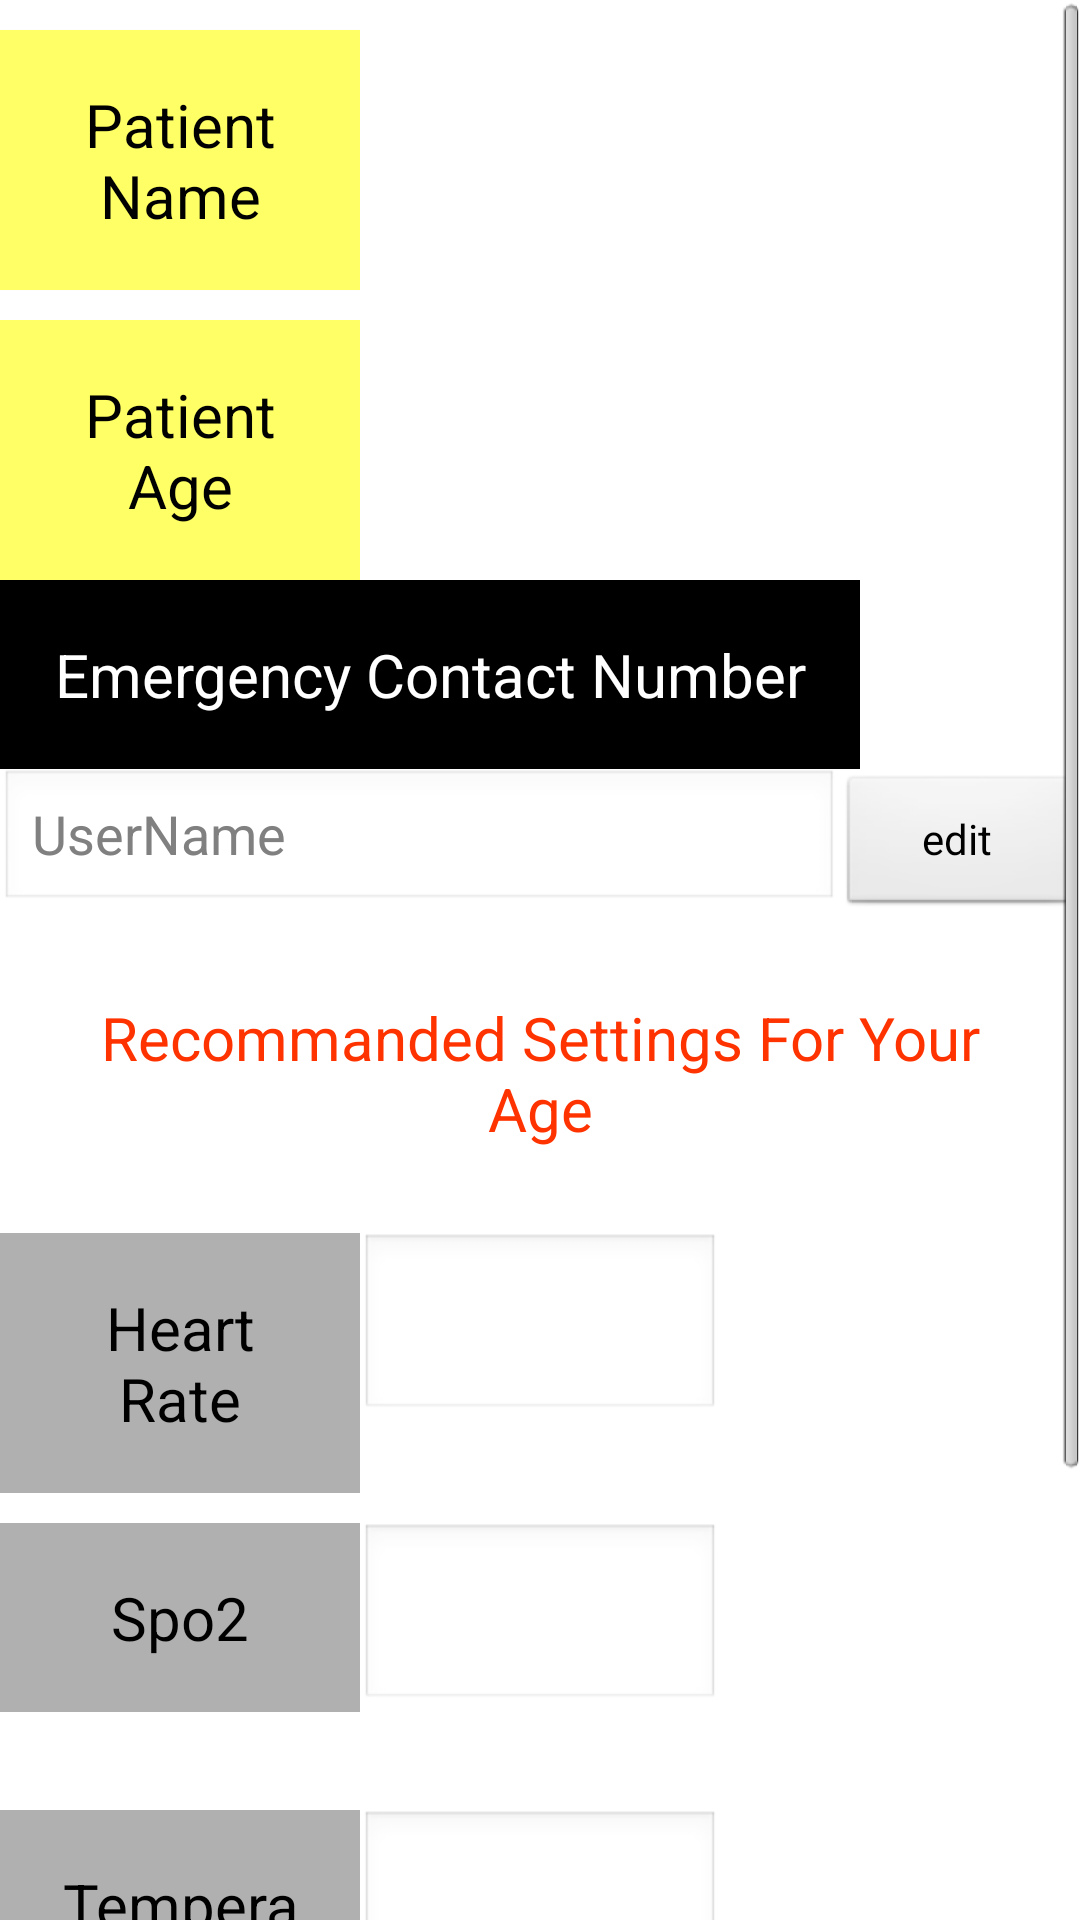

Android layout source for this screen:
<!-- AndroidManifest.xml: application theme AppTheme -->
<!-- res/layout/settings.xml -->
<LinearLayout xmlns:android="http://schemas.android.com/apk/res/android"
    android:layout_width="fill_parent"
    android:layout_height="fill_parent"
    android:background="@drawable/back" >
    <ScrollView 
        android:layout_width="fill_parent"
        android:layout_height="fill_parent">
        <LinearLayout
            android:orientation="vertical"
            android:layout_width="fill_parent"
       		android:layout_height="fill_parent"> 
       <TableRow
          android:layout_height="wrap_content"
          android:layout_width="fill_parent"
          android:gravity="center_horizontal"
          android:layout_marginTop="10dip">

          <TextView
              android:text="@string/patname"
              android:layout_weight="2"
              android:background="#FFFF66"
              android:textColor="#000000"
              android:textSize="20dip"
              android:padding="18dip"
              android:gravity="center"/>
   
          <TextView
			android:id="@+id/patname"
			android:padding="18dip" 
			android:gravity="center"
			android:layout_weight="1"
			android:ems="10"
			android:textColor="#ffffff"
            android:textSize="20dip"/>   		 
      </TableRow>
      <TableRow
          android:layout_height="wrap_content"
          android:layout_width="fill_parent"
          android:gravity="center_horizontal"
          android:layout_marginTop="10dip">

          <TextView
              android:text="@string/patage"
              android:layout_weight="2"
              android:background="#FFFF66"
              android:textColor="#000000"
              android:textSize="20dip"
              android:padding="18dip"
              android:gravity="center"/>
   
          <TextView
			android:id="@+id/patage"
			android:padding="18dip" 
			android:gravity="center"
			android:layout_weight="1"
			android:ems="10"
			android:textColor="#ffffff"
            android:textSize="20dip"/>   		 
      </TableRow>
            <TextView
                android:text="Emergency Contact Number"
                android:layout_width="wrap_content"
                android:layout_height="wrap_content"
                android:background="#000000"
                android:textColor="#ffffff"
                android:textSize="20dip"
                android:padding="18dip"
                android:gravity="center"/>
        <LinearLayout
            android:id="@+id/text_input_layout"
            android:layout_width="match_parent"
            android:layout_height="wrap_content">
            <EditText
                android:id="@+id/ephonenumber"
                android:layout_weight="1"
                android:enabled="false"
                android:textColor="#ffffff"
                android:layout_width="wrap_content"
                android:layout_height="wrap_content"
                android:hint="UserName"/>
            <Button
                android:layout_weight="0.2"
                android:text="edit"
                android:onClick="editsavefunction"
                android:layout_width="wrap_content"
                android:layout_height="wrap_content"
                android:id="@+id/editsaves"/>
        </LinearLayout>
       <TableRow
          android:layout_height="wrap_content"
          android:layout_width="fill_parent"
          android:gravity="center_horizontal"
          android:layout_marginTop="10dip">

          <TextView
              android:text="@string/heading"
              android:layout_weight="2"
              android:textColor="#FF3300"
              android:textSize="20dip"
              android:padding="18dip"
              android:gravity="center"/>
   
         
      </TableRow>
      <TableRow
          android:layout_height="wrap_content"
          android:layout_width="fill_parent"
          android:gravity="center_horizontal"
          android:layout_marginTop="10dip">

          <TextView
              android:id="@+id/TextView1" 
              android:text="@string/heartrate"
              android:layout_weight="1"
              android:background="#b0b0b0"
              android:textColor="#000000"
              android:textSize="20dip"
              android:padding="18dip"
              android:gravity="center"/>
   
          <EditText
			android:id="@+id/heartrate"
			android:padding="18dip" 
			android:gravity="right"
			android:layout_weight="1"
			android:ems="10"
			android:textColor="#ffffff"
            android:textSize="20dip"
			android:inputType="number"/>  
		<TextView
		      android:textSize="15dp"
              android:text="@string/meas_freq_in_min"
              android:layout_weight="1"
              android:textColor="#ffffff"
              android:padding="15dip"/> 		 
      </TableRow>
       <TableRow
          android:layout_height="wrap_content"
          android:layout_width="fill_parent"
          android:gravity="center_horizontal"
           android:layout_marginTop="10dip">

          <TextView
              android:id="@+id/TextView2" 
              android:text="@string/spo"
              android:layout_weight="1"
              android:background="#b0b0b0"
              android:textColor="#000000"
              android:textSize="20dip"
              android:padding="18dip"
              android:gravity="center"/>
   
          <EditText
			android:id="@+id/spo2"
			android:padding="18dip" 
			android:gravity="right"
			android:layout_weight="1"
			android:ems="10"
			android:textColor="#ffffff"
            android:textSize="20dip"
			android:inputType="number"/>
          
          <TextView
              android:text="@string/no_of_meas_per_day"
              android:layout_weight="1"
              android:textColor="#ffffff"
              android:textSize="15dip"
              android:padding="15dip"/>
   		 
      </TableRow>
       <TableRow
          android:layout_height="wrap_content"
          android:layout_width="fill_parent"
          android:gravity="center_horizontal"
           android:layout_marginTop="10dip">

          <TextView
              android:id="@+id/TextView3" 
              android:text="@string/temp"
              android:layout_weight="1"
              android:background="#b0b0b0"
              android:textColor="#000000"
              android:textSize="20dip"
              android:padding="18dip"
              android:gravity="center"/>
   
          <EditText
			android:id="@+id/temp"
			android:padding="18dip" 
			android:gravity="right"
			android:layout_weight="1"
			android:ems="10"
			android:textColor="#ffffff"
            android:textSize="20dip"
			android:inputType="number"/>
          
          <TextView
              android:text="@string/meas_freq_in_min"
              android:layout_weight="1"
              android:textColor="#ffffff"
              android:textSize="15dip"
              android:padding="15dip"/>
   		 
      </TableRow>
       <TableRow
          android:layout_height="wrap_content"
          android:layout_width="fill_parent"
          android:gravity="center_horizontal"
           android:layout_marginTop="10dip">

          <TextView
              android:id="@+id/TextView4" 
              android:text="@string/datasyn"
              android:layout_weight="1"
              android:background="#b0b0b0"
              android:textColor="#000000"
              android:textSize="20dip"
              android:padding="18dip"
              android:gravity="center"/>
   
          <EditText
			android:id="@+id/interval"
			android:padding="18dip" 
			android:gravity="right"
			android:layout_weight="1"
			android:ems="10"
			android:textColor="#ffffff"
            android:textSize="20dip"
			android:inputType="number"/>
          <TextView
              android:text="@string/syn_freq_in_min"
              android:layout_weight="1"
              android:textColor="#ffffff"
              android:textSize="15dip"
              android:padding="15dip"/>
   		 
      </TableRow>
   <LinearLayout
        android:layout_width="fill_parent"
        android:layout_height="fill_parent"
        android:gravity="center|bottom"
        android:orientation="horizontal" >
    <Button
      android:id="@+id/set"
      android:layout_width="0dp"
      android:layout_weight="1"
      android:textColor="#ffffff"
      android:layout_marginRight="10dp"
      android:layout_marginLeft="10dp"
	  android:layout_height="wrap_content"
      android:text="@string/set" 
      android:onClick="clicksetbutton"/>

   <Button
      android:id="@+id/change"
      android:layout_width="0dp"
      android:layout_weight="1"
      android:textColor="#ffffff"
      android:layout_marginRight="10dp"
      android:layout_height="wrap_content"
      android:text="@string/change" 
      android:onClick="clickchangebutton"/>
    
</LinearLayout>
</LinearLayout>
</ScrollView>
</LinearLayout>
<!-- resources referenced by this layout -->
<resources>
  <string name="change">Change</string>
  <string name="datasyn">Sync Interval</string>
  <string name="heading">Recommanded Settings For Your Age </string>
  <string name="heartrate">Heart Rate</string>
  <string name="meas_freq_in_min">Measurement Interval in Minutes</string>
  <string name="no_of_meas_per_day">Number of measurements per day</string>
  <string name="patage">Patient Age</string>
  <string name="patname">Patient Name</string>
  <string name="set">Set</string>
  <string name="spo">Spo2</string>
  <string name="syn_freq_in_min">Sync Interval in Minutes</string>
  <string name="temp">Temperature</string>
  <style name="AppTheme" parent="AppBaseTheme">
          
      </style>
  <style name="AppBaseTheme" parent="android:Theme.Light">
          
      </style>
</resources>
